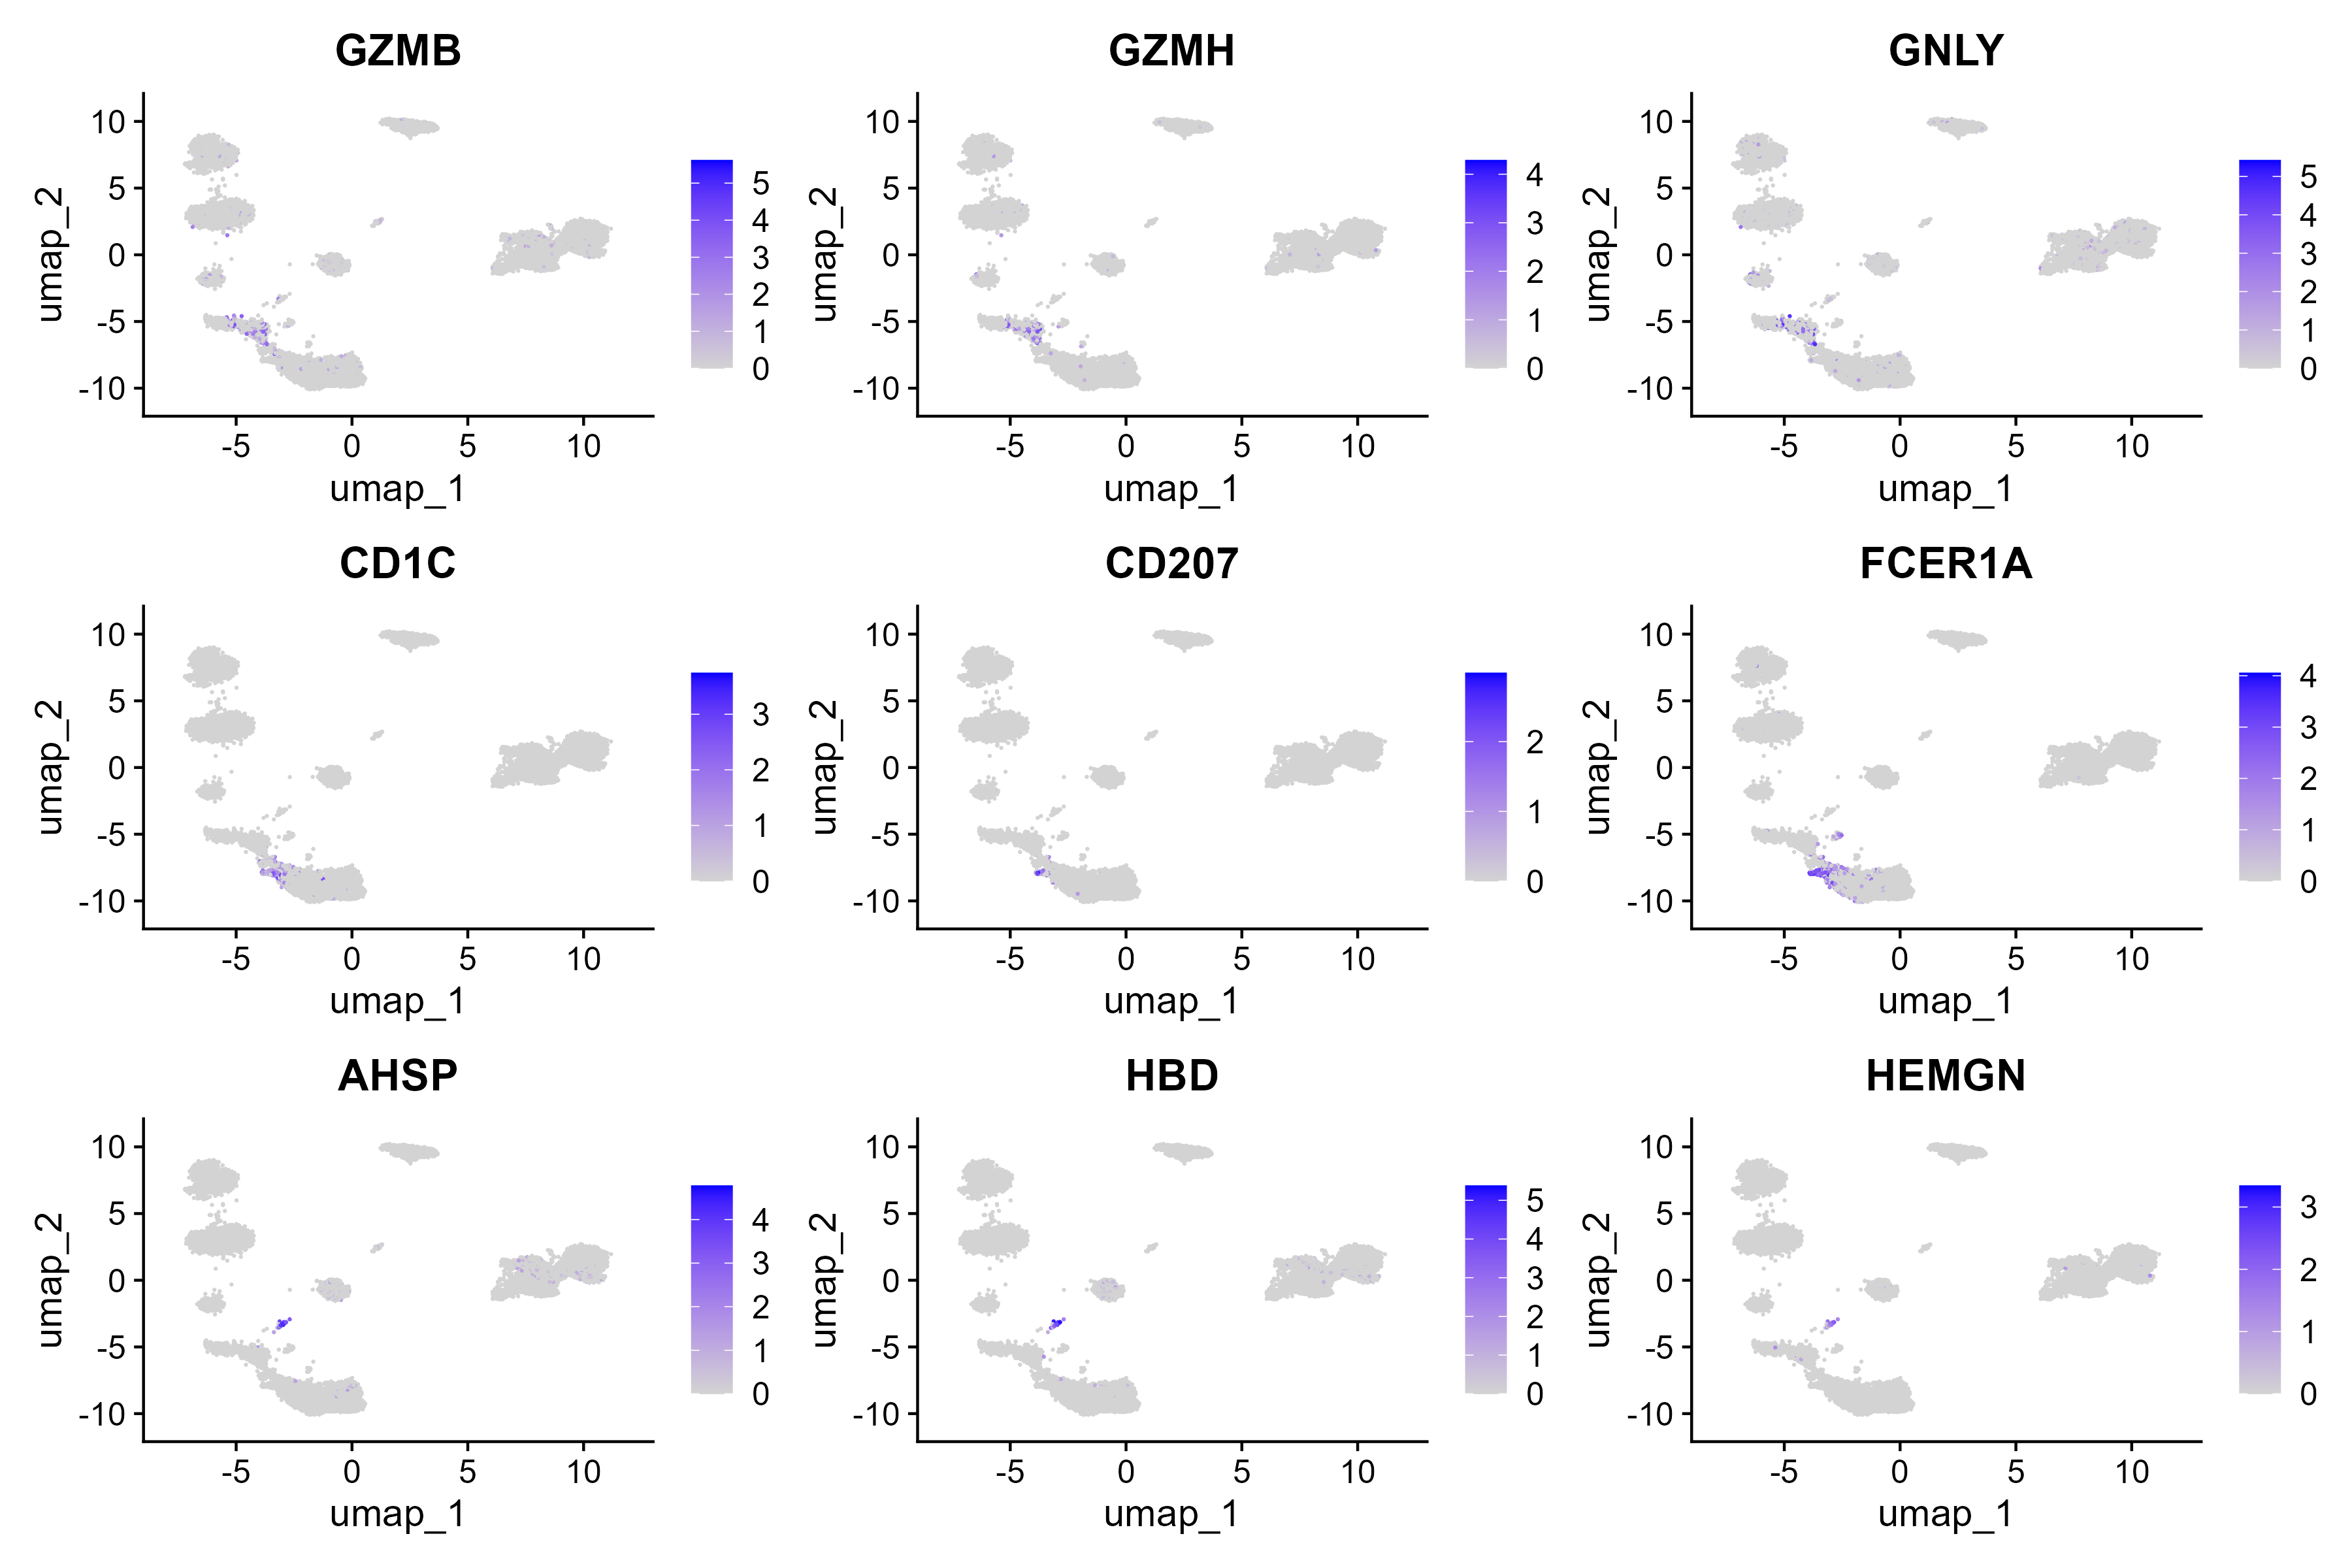

R code for this plot:

homedir = 'D:/CSU/Rare cell detection/Github/scCAD/'
workdir = paste0(homedir, 'Rplots/9. ccRCC datasets analysis/')  

library(Seurat)

load(paste0(workdir, "Supplementary Fig. 5_source_data1_Kidney_ccRCC_subdata.Rdata"))
load(paste0(workdir, "Supplementary Fig. 5_source_data2_Kidney_ccRCC_umap_seurat.Rdata"))

obj <- CreateSeuratObject(counts = sub_dat, min.cells = 3)
obj@reductions = reductions
rownames(obj@[email redacted]) = colnames(sub_dat)

FeaturePlot(obj, features = c("GZMB","GZMH","GNLY", "CD1C", "CD207", "FCER1A", "AHSP","HBD","HEMGN"))
ggsave(path = workdir, filename = "Supplementary Fig. 5.png",width = 12, height = 8, device='png', dpi=300)


